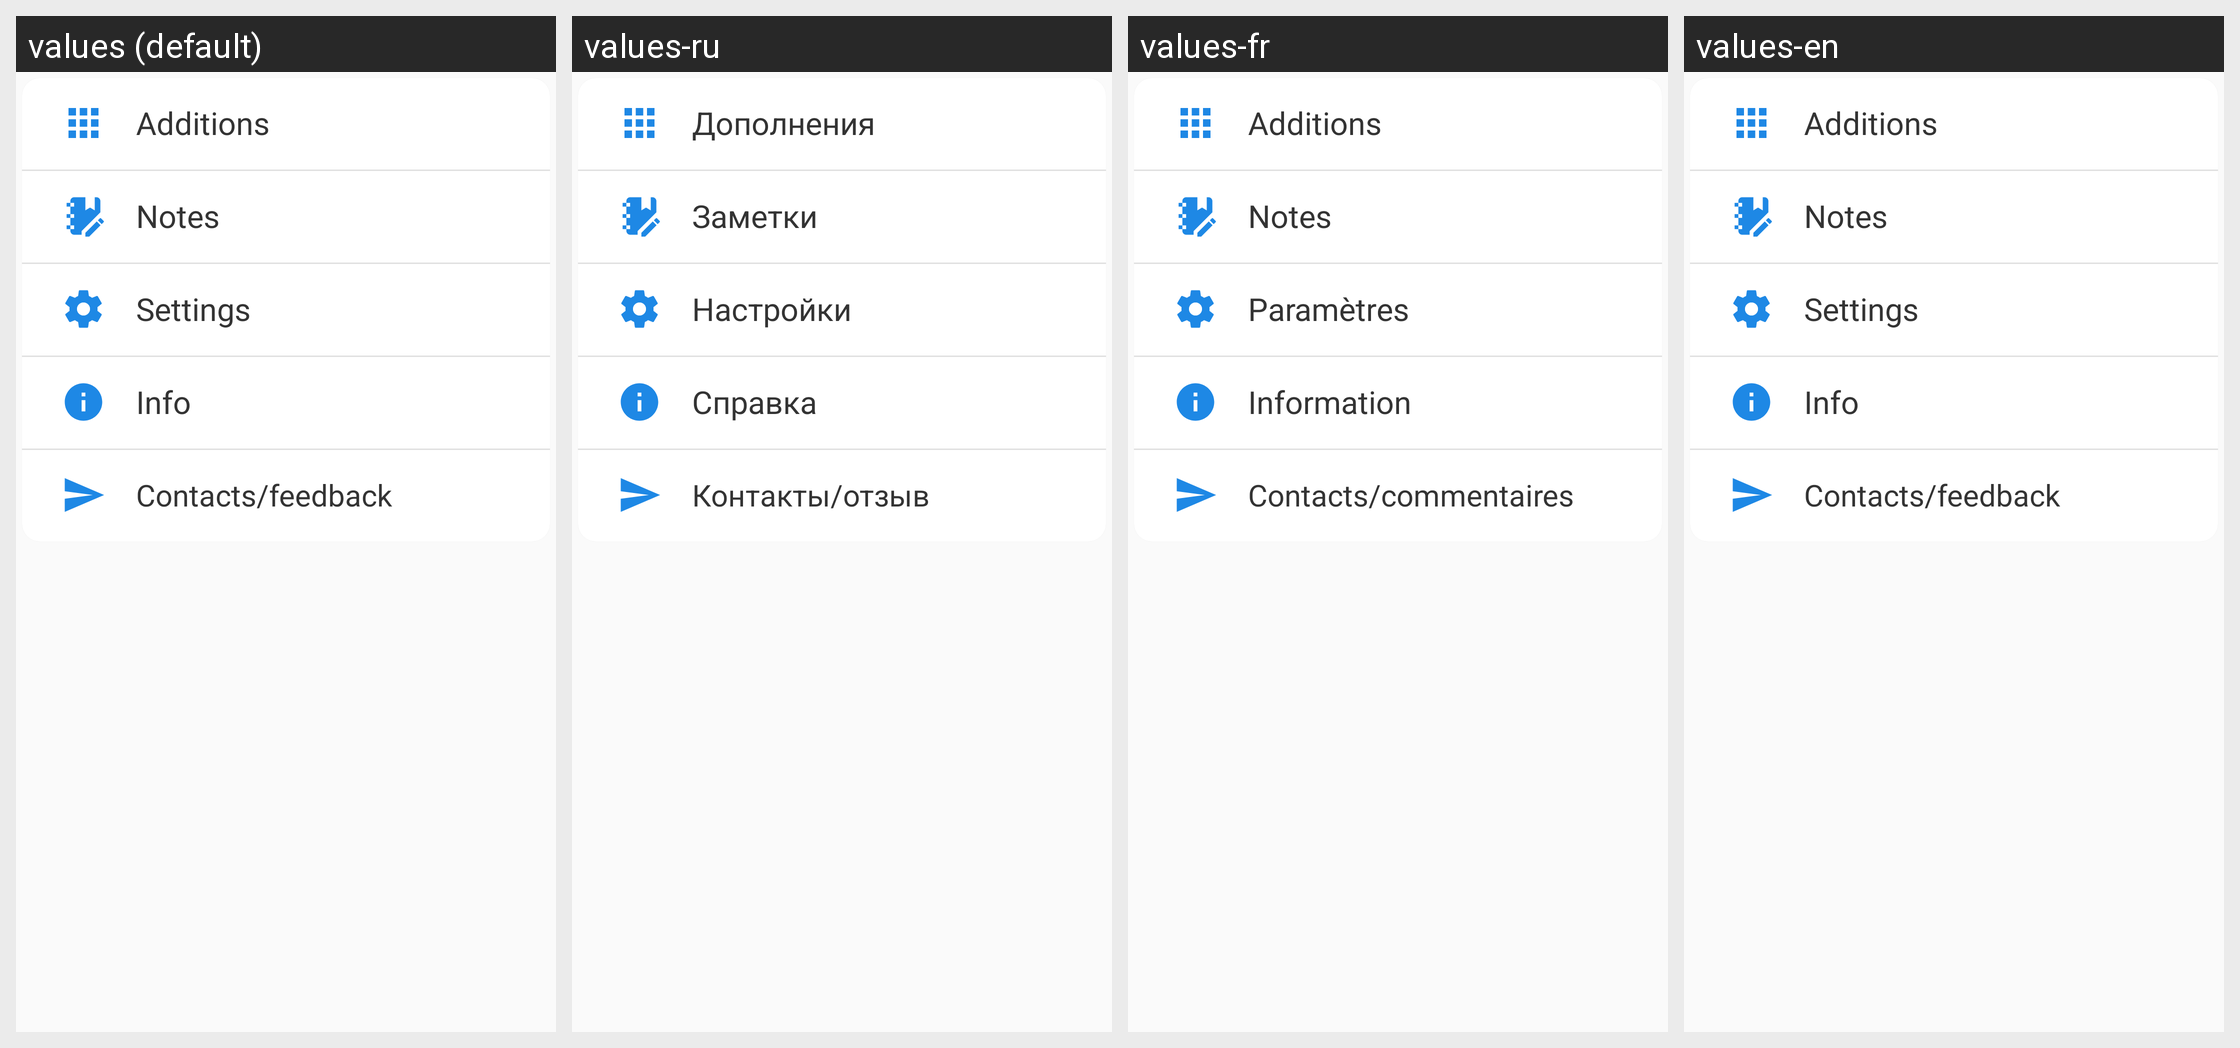

Here is an Android app screen in its default locale and in the app's own translations. Write out the translated-string differences for the strings that appear on this screen.
Android screen res/layout/nav_dialog.xml rendered under 4 locales, left to right: values (default), values-ru, values-fr, values-en. Device: Nexus 5 (rendered at 1080×1920; each locale shown at half size, 540×960, under a caption strip naming it); theme AppTheme.NoActionBar.
Strings drawn on this screen, with the default value and each locale's value (text and hints the layout hard-codes, and strings that could not be matched under every locale, appear in the picture but are not listed):

nav_addition_txt
  values: Additions
  values-ru: Дополнения
  values-fr: Additions
  values-en: Additions

nav_notes_txt
  values: Notes
  values-ru: Заметки
  values-fr: Notes
  values-en: Notes

nav_settings_txt
  values: Settings
  values-ru: Настройки
  values-fr: Paramètres
  values-en: Settings

nav_info_txt
  values: Info
  values-ru: Справка
  values-fr: Information
  values-en: Info

nav_contact_txt
  values: Contacts/feedback
  values-ru: Контакты/отзыв
  values-fr: Contacts/commentaires
  values-en: Contacts/feedback
